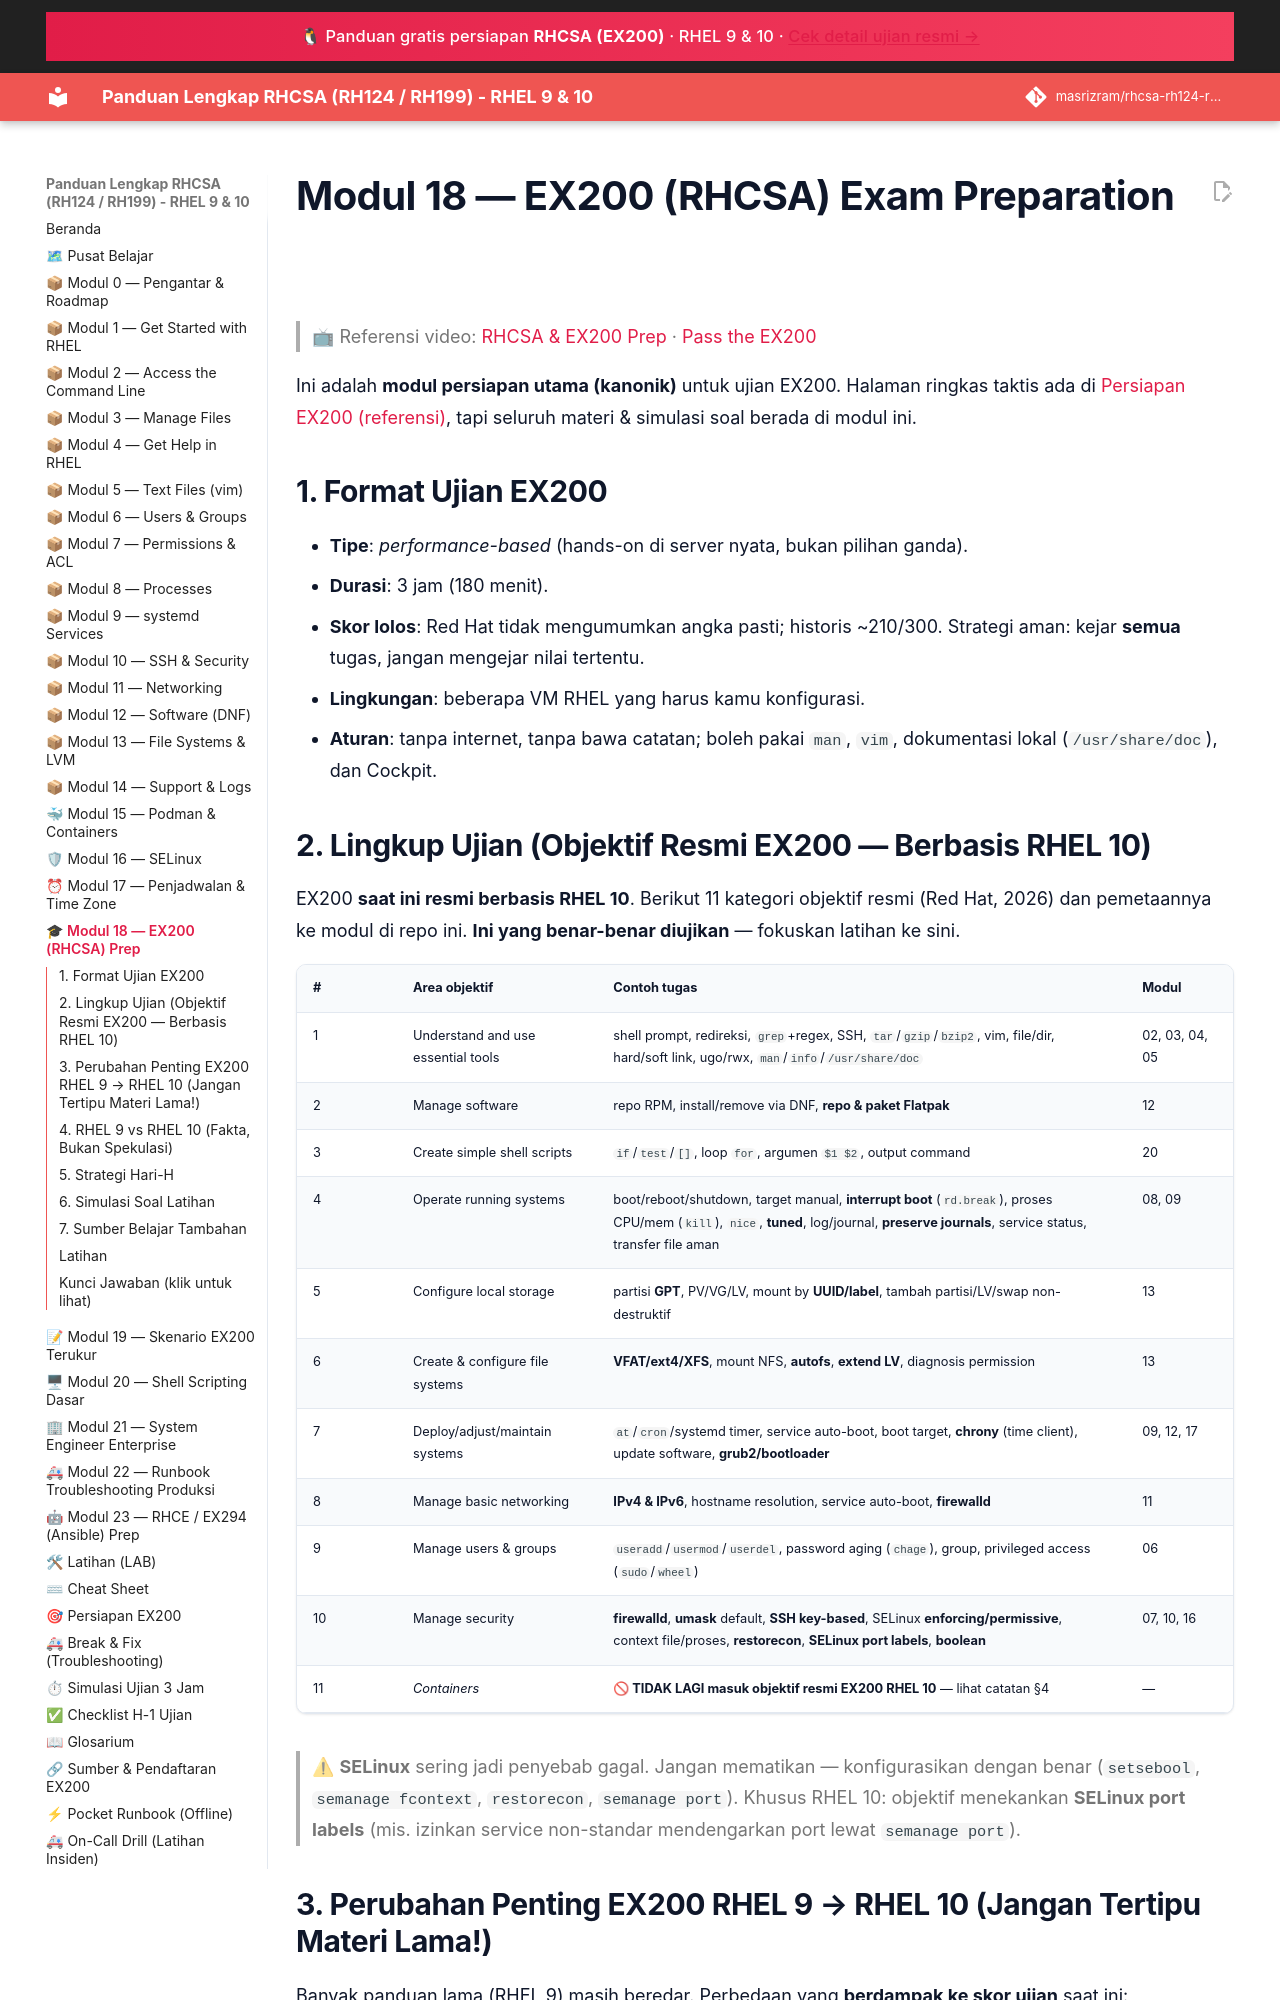

repository: masrizram/rhcsa-rh124-rh199-guide · page: modul/18-ex200-prep/index.html · generator: jekyll

# Modul 18 — EX200 (RHCSA) Exam Preparation

> 📺 Referensi video: [RHCSA & EX200 Prep](https://www.youtube.com/watch?v=eGbNXqPdUa4&list=PLZkuninm20jDUT_jArQrkfCImbbi2jWns) · [Pass the EX200](https://www.youtube.com/watch?v=2n2P0Awz3U4&list=PLZkuninm20jDUT_jArQrkfCImbbi2jWns)

Ini adalah **modul persiapan utama (kanonik)** untuk ujian EX200. Halaman
ringkas taktis ada di [Persiapan EX200 (referensi)](../referensi/EX200-prep.md),
tapi seluruh materi & simulasi soal berada di modul ini.

## 1. Format Ujian EX200

- **Tipe**: *performance-based* (hands-on di server nyata, bukan pilihan ganda).
- **Durasi**: 3 jam (180 menit).
- **Skor lolos**: Red Hat tidak mengumumkan angka pasti; historis ~210/300.
  Strategi aman: kejar **semua** tugas, jangan mengejar nilai tertentu.
- **Lingkungan**: beberapa VM RHEL yang harus kamu konfigurasi.
- **Aturan**: tanpa internet, tanpa bawa catatan; boleh pakai `man`, `vim`,
  dokumentasi lokal (`/usr/share/doc`), dan Cockpit.

## 2. Lingkup Ujian (Objektif Resmi EX200 — Berbasis RHEL 10)

EX200 **saat ini resmi berbasis RHEL 10**. Berikut 11 kategori objektif resmi
(Red Hat, 2026) dan pemetaannya ke modul di repo ini. **Ini yang benar-benar
diujikan** — fokuskan latihan ke sini.

| # | Area objektif | Contoh tugas | Modul |
|---|--------------|-------------|-------|
| 1 | Understand and use essential tools | shell prompt, redireksi, `grep`+regex, SSH, `tar`/`gzip`/`bzip2`, vim, file/dir, hard/soft link, ugo/rwx, `man`/`info`/`/usr/share/doc` | 02, 03, 04, 05 |
| 2 | Manage software | repo RPM, install/remove via DNF, **repo & paket Flatpak** | 12 |
| 3 | Create simple shell scripts | `if`/`test`/`[]`, loop `for`, argumen `$1 $2`, output command | 20 |
| 4 | Operate running systems | boot/reboot/shutdown, target manual, **interrupt boot** (`rd.break`), proses CPU/mem (`kill`), `nice`, **tuned**, log/journal, **preserve journals**, service status, transfer file aman | 08, 09 |
| 5 | Configure local storage | partisi **GPT**, PV/VG/LV, mount by **UUID/label**, tambah partisi/LV/swap non-destruktif | 13 |
| 6 | Create & configure file systems | **VFAT/ext4/XFS**, mount NFS, **autofs**, **extend LV**, diagnosis permission | 13 |
| 7 | Deploy/adjust/maintain systems | `at`/`cron`/systemd timer, service auto-boot, boot target, **chrony** (time client), update software, **grub2/bootloader** | 09, 12, 17 |
| 8 | Manage basic networking | **IPv4 & IPv6**, hostname resolution, service auto-boot, **firewalld** | 11 |
| 9 | Manage users & groups | `useradd`/`usermod`/`userdel`, password aging (`chage`), group, privileged access (`sudo`/`wheel`) | 06 |
| 10 | Manage security | **firewalld**, **umask** default, **SSH key-based**, SELinux **enforcing/permissive**, context file/proses, **restorecon**, **SELinux port labels**, **boolean** | 07, 10, 16 |
| 11 | *Containers* | **🚫 TIDAK LAGI masuk objektif resmi EX200 RHEL 10** — lihat catatan §4 | — |

> ⚠ **SELinux** sering jadi penyebab gagal. Jangan mematikan — konfigurasikan
> dengan benar (`setsebool`, `semanage fcontext`, `restorecon`, `semanage port`).
> Khusus RHEL 10: objektif menekankan **SELinux port labels** (mis. izinkan
> service non-standar mendengarkan port lewat `semanage port`).
